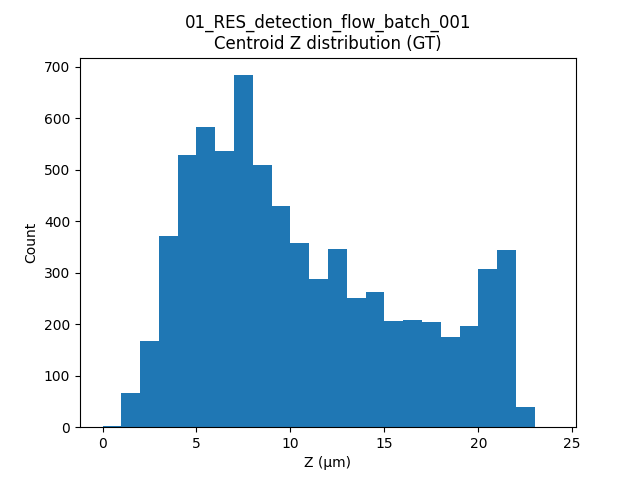

The file beside this chart, header and first rows:
label, t, centroid_z
2, 9, 15.28
3, 9, 6.344
5, 9, 21.77
6, 9, 7.293
7, 9, 7.553
8, 9, 6.241
9, 9, 8.584
12, 9, 2.358
13, 9, 13.47
14, 9, 2.869
15, 9, 5.961
19, 9, 4.96
20, 9, 13.22
21, 9, 2.797
22, 9, 9.477
23, 9, 7.378
24, 9, 13.64
25, 9, 12.52
26, 9, 7.969
27, 9, 4.772
28, 9, 12.89
29, 9, 6.041
30, 9, 12.24
31, 9, 16.61
33, 9, 6.102
35, 9, 13.17
36, 9, 11.25
37, 9, 7.479
38, 9, 17.89
39, 9, 9.194
40, 9, 10.55
41, 9, 5.574
42, 9, 1.966
43, 9, 6.2
44, 9, 10.76
45, 9, 14.97
46, 9, 12.16
48, 9, 9.105
49, 9, 3.074
50, 9, 6.136
55, 9, 5.465
57, 9, 6.519
58, 9, 5.349
61, 9, 8.494
62, 9, 5.18
63, 9, 12.53
64, 9, 5.884
65, 9, 7.539
66, 9, 3.87
69, 9, 10.72
70, 9, 17.16
71, 9, 5.221
74, 9, 4.338
77, 9, 4.62
78, 9, 11.36
79, 9, 8.159
82, 9, 6.13
83, 9, 11.28
84, 9, 18.53
87, 9, 12.85
... 7,008 more rows
